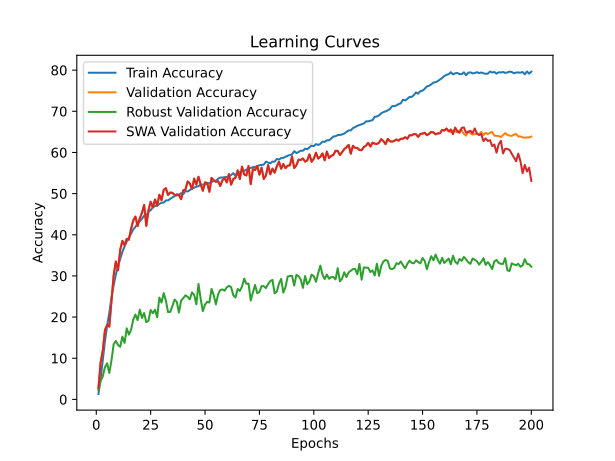

Source data for this figure (header and first rows):
time; train_accuracy; train_loss; valid_accuracy; valid_loss; valid_accuracy_robust; valid_accuracy_swa; valid_accuracy_robust_swa
51,0304; 1,3160; 5,2582; 2,7400; 5,1271; 2,2586; 2,7400; 2,2586
102,9331; 4,9860; 4,8764; 9,0000; 4,3139; 4,4690; 9,0000; 4,4690
155,2790; 9,6090; 4,5048; 11,8900; 4,1711; 5,6241; 11,8900; 5,6241
207,3849; 14,1610; 4,2251; 16,8600; 3,8310; 7,8483; 16,8600; 7,8483
260,0231; 17,9300; 4,0332; 18,0800; 3,7883; 8,7724; 18,0800; 8,7724
312,1772; 21,0740; 3,8806; 17,6900; 3,8020; 6,4207; 17,6900; 6,4207
365,0336; 24,8090; 3,7060; 23,7700; 3,4440; 9,5103; 23,7700; 9,5103
417,9704; 27,7370; 3,5736; 30,1700; 3,0986; 13,4103; 30,1700; 13,4103
469,4405; 30,3490; 3,4654; 33,5100; 2,8491; 14,1897; 33,5100; 14,1897
521,5678; 32,3740; 3,3681; 31,3600; 3,0454; 13,2310; 31,3600; 13,2310
573,9523; 34,1360; 3,2999; 36,3400; 2,7336; 12,7690; 36,3400; 12,7690
625,5098; 35,8450; 3,2282; 38,5200; 2,6518; 15,2414; 38,5200; 15,2414
678,5940; 37,1730; 3,1776; 37,5000; 2,6780; 13,7241; 37,5000; 13,7241
730,7110; 38,3380; 3,1254; 38,9900; 2,6762; 17,2655; 38,9900; 17,2655
783,2413; 39,4580; 3,0817; 38,7900; 2,6989; 15,7379; 38,7900; 15,7379
835,2168; 40,2350; 3,0481; 41,4300; 2,4970; 16,9069; 41,4300; 16,9069
888,8669; 41,3220; 3,0086; 43,4900; 2,3638; 19,3862; 43,4900; 19,3862
940,9572; 41,8970; 2,9814; 44,4200; 2,3461; 20,6207; 44,4200; 20,6207
992,8398; 42,8000; 2,9477; 42,1000; 2,4780; 19,2552; 42,1000; 19,2552
1045,4008; 43,2660; 2,9298; 44,0000; 2,3531; 21,8138; 44,0000; 21,8138
1097,3601; 43,9140; 2,9085; 45,2800; 2,2966; 19,8000; 45,2800; 19,8000
1149,8734; 44,6210; 2,8801; 47,2400; 2,1875; 20,9862; 47,2400; 20,9862
1202,1537; 44,7800; 2,8679; 42,1600; 2,5704; 18,7690; 42,1600; 18,7690
1254,3032; 45,5160; 2,8466; 45,9200; 2,2606; 19,0793; 45,9200; 19,0793
1306,7692; 45,9890; 2,8285; 48,0300; 2,1739; 21,7241; 48,0300; 21,7241
1358,7016; 46,6440; 2,8063; 46,6500; 2,2413; 20,9448; 46,6500; 20,9448
1410,7964; 46,9830; 2,7955; 48,5500; 2,1470; 21,7828; 48,5500; 21,7828
1462,9881; 47,0690; 2,7837; 47,0700; 2,1980; 19,9621; 47,0700; 19,9621
1515,1123; 47,4790; 2,7672; 49,7200; 2,1035; 24,7345; 49,7200; 24,7345
1566,9399; 47,8050; 2,7551; 48,3900; 2,1459; 23,5517; 48,3900; 23,5517
1619,1298; 47,7960; 2,7549; 50,9100; 2,0113; 25,8207; 50,9100; 25,8207
1671,3636; 48,3480; 2,7342; 51,3200; 2,0150; 24,0103; 51,3200; 24,0103
1723,8571; 48,3450; 2,7304; 49,6700; 2,0976; 21,2138; 49,6700; 21,2138
1775,8059; 48,7180; 2,7206; 50,2800; 2,0856; 21,2483; 50,2800; 21,2483
1828,1088; 49,0930; 2,7090; 50,1700; 2,0894; 22,6897; 50,1700; 22,6897
1880,5009; 49,3650; 2,6947; 49,7100; 2,0960; 24,2724; 49,7100; 24,2724
1933,0475; 49,8700; 2,6782; 49,5800; 2,1009; 23,7069; 49,5800; 23,7069
1985,2785; 49,7380; 2,6779; 49,7000; 2,1081; 21,0931; 49,7000; 21,0931
2036,9813; 50,1010; 2,6709; 48,6400; 2,1982; 24,0103; 48,6400; 24,0103
2089,2068; 49,8610; 2,6723; 50,8100; 2,0561; 24,6000; 50,8100; 24,6000
2141,4525; 50,6330; 2,6517; 50,9800; 2,0517; 25,2828; 50,9800; 25,2828
2194,3715; 50,5110; 2,6435; 52,9500; 1,9512; 24,9207; 52,9500; 24,9207
2247,3922; 50,8430; 2,6313; 52,4700; 1,9937; 24,3207; 52,4700; 24,3207
2300,1094; 51,2790; 2,6217; 51,1000; 2,0336; 26,0069; 51,1000; 26,0069
2352,1821; 51,4310; 2,6187; 53,6400; 1,9427; 25,4069; 53,6400; 25,4069
2404,3682; 51,6860; 2,6057; 52,1700; 1,9518; 23,1034; 52,1700; 23,1034
2456,6052; 51,7910; 2,6044; 54,1100; 1,9046; 28,0483; 54,1100; 28,0483
2509,3368; 52,2360; 2,5856; 52,2100; 2,0148; 24,3931; 52,2100; 24,3931
2562,3171; 52,1740; 2,5894; 50,6900; 2,0885; 21,4483; 50,6900; 21,4483
2614,6407; 52,1750; 2,5832; 52,7300; 1,9953; 23,0207; 52,7300; 23,0207
2667,4926; 52,4180; 2,5791; 52,5600; 1,9952; 23,7345; 52,5600; 23,7345
2720,1671; 52,6160; 2,5698; 50,4300; 2,1219; 23,5207; 50,4300; 23,5207
2773,0927; 52,7880; 2,5644; 53,8200; 1,9375; 26,8448; 53,8200; 26,8448
2826,8250; 53,0750; 2,5574; 53,2400; 1,9663; 25,3207; 53,2400; 25,3207
2879,7866; 53,1360; 2,5541; 52,8600; 1,9987; 23,1000; 52,8600; 23,1000
2933,1676; 53,6000; 2,5361; 53,0200; 1,9959; 25,5379; 53,0200; 25,5379
2986,3876; 53,9100; 2,5279; 51,8700; 2,0274; 26,5897; 51,8700; 26,5897
3038,6587; 53,8980; 2,5268; 53,2600; 1,9504; 26,7069; 53,2600; 26,7069
3091,1874; 54,0030; 2,5214; 53,8100; 1,9352; 26,4069; 53,8100; 26,4069
3144,2821; 54,0190; 2,5243; 52,7100; 1,9824; 27,2276; 52,7100; 27,2276
... 140 more rows
